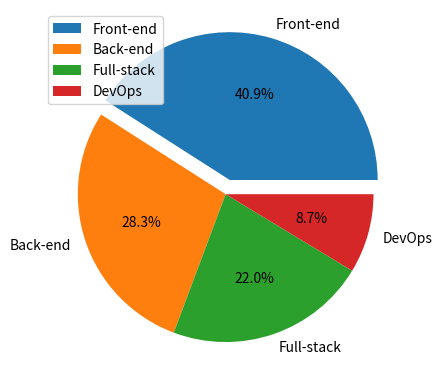

Here is the Python script that generated this plot:
# import pandas as pd
import matplotlib.pyplot as plt

roles = [    
    "Front-end", 
    "Back-end",
    "Full-stack",
    "DevOps"
    ]

employees = [52,36,28,11]

plt.pie(employees, labels=roles, autopct="%.1f%%", explode=[0.1,0,0,0])
plt.legend(roles)
plt.show()